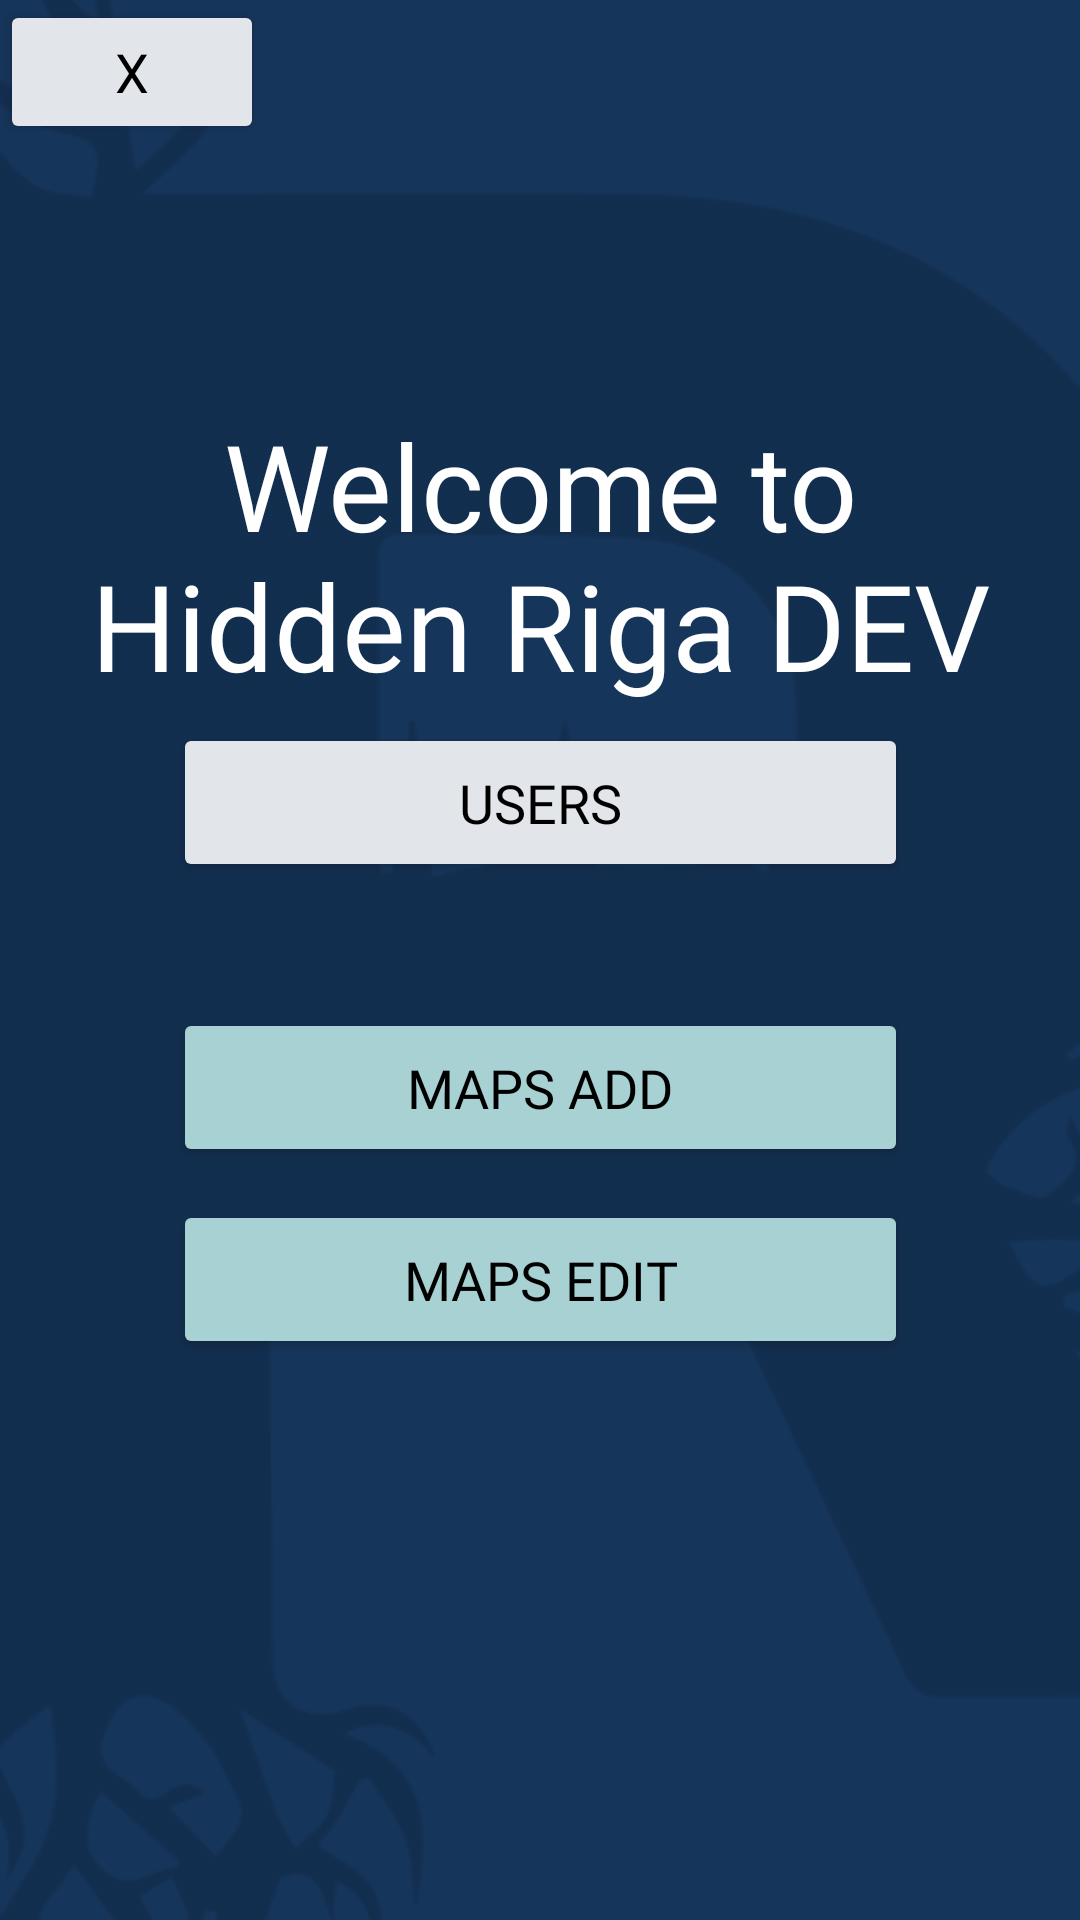

Here is an Android app screen rendered from its layout file. Give the layout XML and the strings, colors and styles it references.
<!-- AndroidManifest.xml: application theme Theme.UndergroundRiga -->
<!-- res/layout/activity_main_admin.xml -->
<?xml version="1.0" encoding="utf-8"?>
<androidx.constraintlayout.widget.ConstraintLayout xmlns:android="http://schemas.android.com/apk/res/android"
    xmlns:app="http://schemas.android.com/apk/res-auto"
    xmlns:tools="http://schemas.android.com/tools"
    android:layout_width="match_parent"
    android:layout_height="match_parent"
    android:background="#16355A"
    tools:context=".MainActivityAdmin">


    <ImageView
        android:id="@+id/imageView"
        android:layout_width="match_parent"
        android:layout_height="match_parent"
        android:src="@drawable/bg_r_logo"
        android:scaleType="centerCrop" />

    <TextView
        android:id="@+id/textView"
        android:layout_width="340dp"
        android:layout_height="wrap_content"
        android:layout_marginTop="135dp"
        android:fontFamily="@font/font_family_nunito"
        android:text="Welcome to Hidden Riga DEV"
        android:textAlignment="center"
        android:textColor="#FFFFFF"
        android:textSize="40sp"
        app:layout_constraintEnd_toEndOf="parent"
        app:layout_constraintStart_toStartOf="parent"
        app:layout_constraintTop_toTopOf="parent" />

    <Button
        android:onClick="goToMaps"
        android:id="@+id/button2"
        android:layout_width="245dp"
        android:layout_height="53dp"
        android:layout_marginBottom="251dp"
        android:backgroundTint="#A7D1D2"
        android:fontFamily="@font/font_family_nunito"
        android:text="Maps Add"
        android:textAllCaps="true"
        android:textColor="#000000"
        android:textSize="18sp"
        app:layout_constraintBottom_toBottomOf="parent"
        app:layout_constraintEnd_toEndOf="parent"
        app:layout_constraintStart_toStartOf="parent" />

    <Button
        android:id="@+id/MapsEdit"
        android:layout_width="245dp"
        android:layout_height="53dp"
        android:layout_marginBottom="176dp"
        android:backgroundTint="#A7D1D2"
        android:fontFamily="@font/font_family_nunito"
        android:onClick="goToMapsEdit"
        android:text="Maps Edit"
        android:textAllCaps="true"
        android:textColor="#000000"
        android:textSize="18sp"
        app:layout_constraintBottom_toBottomOf="parent"
        app:layout_constraintEnd_toEndOf="parent"
        app:layout_constraintStart_toStartOf="parent"
        app:layout_constraintTop_toBottomOf="@+id/button2" />

    <Button
        android:onClick="goToUsers"
        android:layout_width="245dp"
        android:layout_height="53dp"
        android:layout_marginVertical="42dp"
        android:backgroundTint="@color/gray_light"
        android:fontFamily="@font/font_family_nunito"
        android:text="Users"
        android:textAllCaps="true"
        android:textColor="#000000"
        android:textSize="18sp"
        app:layout_constraintBottom_toTopOf="@+id/button2"
        app:layout_constraintEnd_toEndOf="parent"
        app:layout_constraintStart_toStartOf="parent" />

    <Button
        android:id="@+id/button"
        android:layout_width="wrap_content"
        android:layout_height="wrap_content"
        android:backgroundTint="@color/gray_light"
        android:fontFamily="@font/font_family_nunito"
        android:onClick="goToMain"
        android:text="X"
        android:textColor="#000000"
        android:textSize="18sp"
        app:layout_constraintStart_toStartOf="parent"
        app:layout_constraintTop_toTopOf="parent" />


</androidx.constraintlayout.widget.ConstraintLayout>
<!-- resources referenced by this layout -->
<resources>
  <color name="gray_light">#E2E6EB</color>
  <!-- drawable bg_r_logo: png bitmap (drawable, 19207 bytes) -->
  <style name="Theme.UndergroundRiga" parent="Base.Theme.UndergroundRiga" />
  <style name="Base.Theme.UndergroundRiga" parent="Theme.Material3.DayNight.NoActionBar">
          
          
      </style>
</resources>
